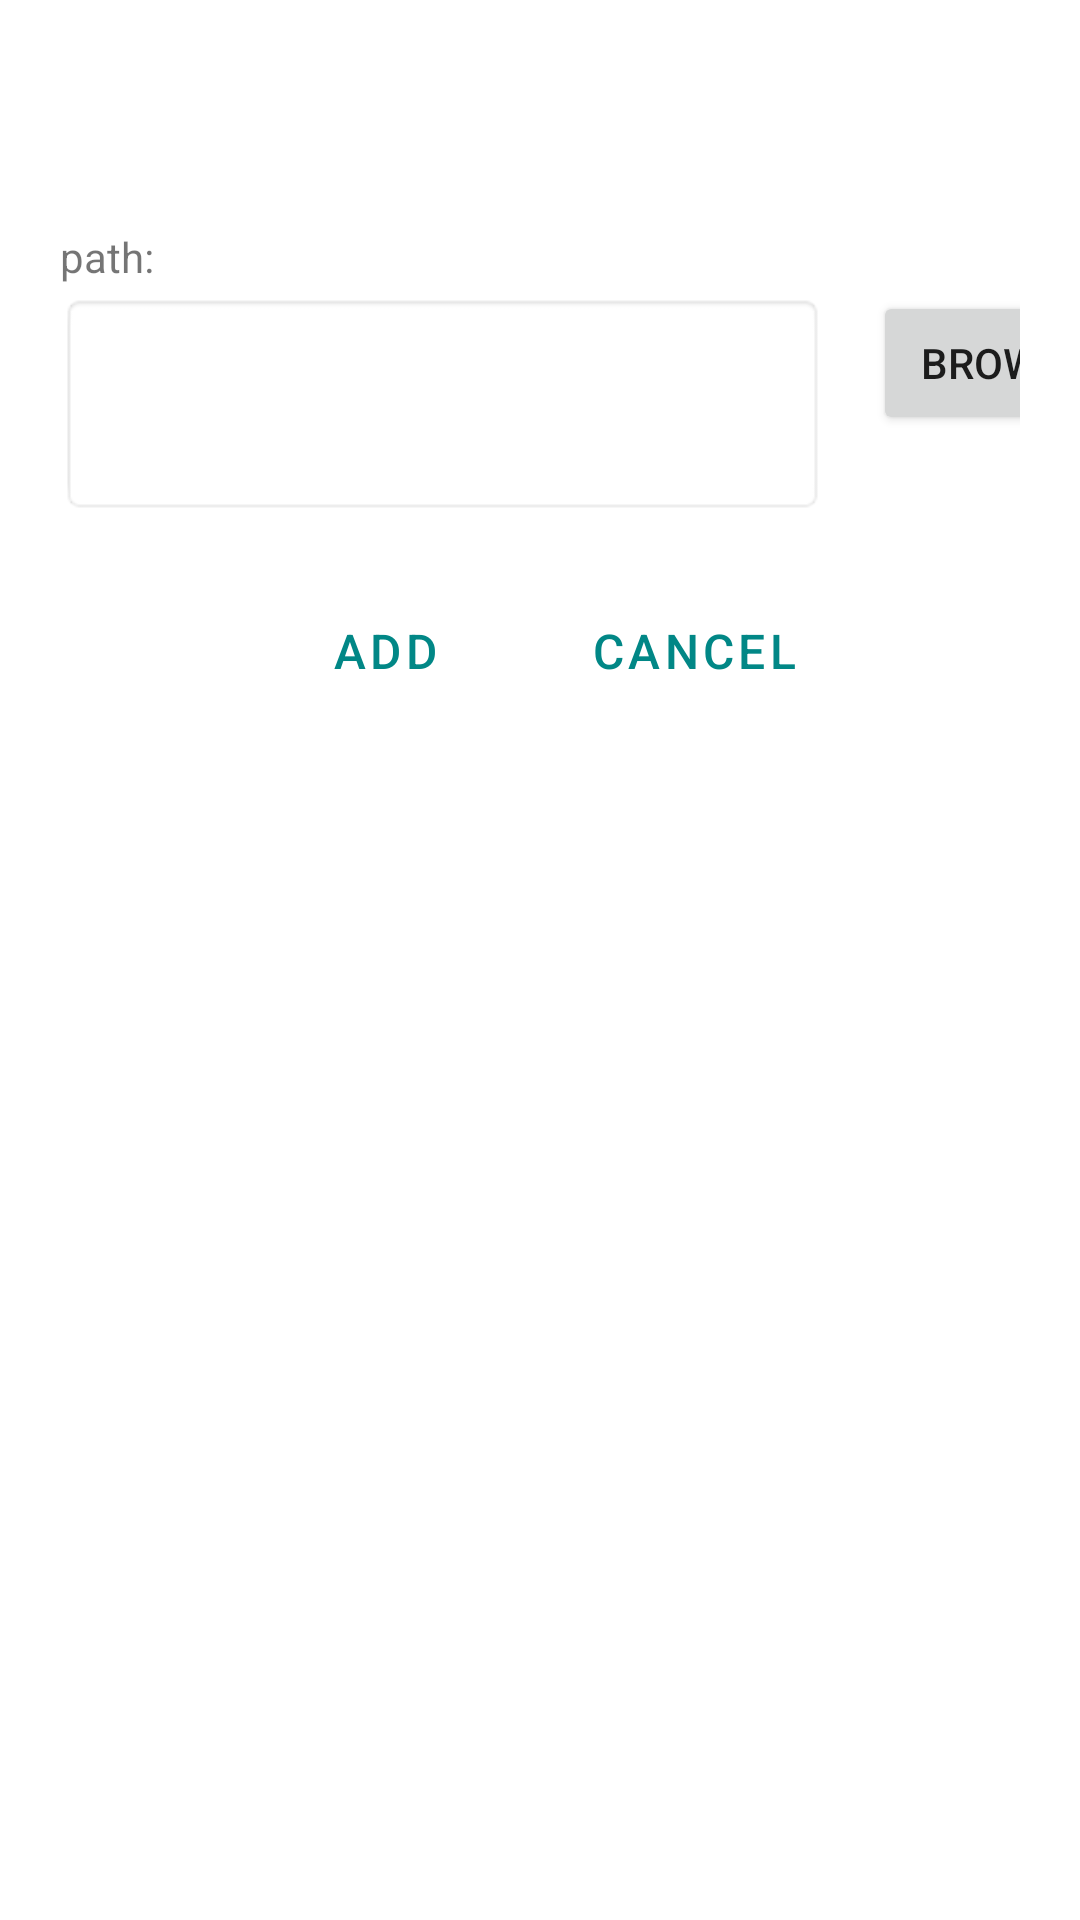

Here is an Android app screen rendered from its layout file. Give the layout XML and the strings, colors and styles it references.
<!-- AndroidManifest.xml: application theme Theme.PhotoAndroid -->
<!-- res/layout/add_photo.xml -->
<?xml version="1.0" encoding="utf-8"?>
<androidx.coordinatorlayout.widget.CoordinatorLayout xmlns:android="http://schemas.android.com/apk/res/android"
    xmlns:app="http://schemas.android.com/apk/res-auto"
    xmlns:tools="http://schemas.android.com/tools"
    android:layout_width="match_parent"
    android:layout_height="match_parent"
    tools:context=".AddPhoto">
    <com.google.android.material.appbar.AppBarLayout
        android:layout_width="match_parent"
        android:layout_height="wrap_content"
        android:theme="@style/Theme.PhotoAndroid.AppBarOverlay">



    </com.google.android.material.appbar.AppBarLayout>

    <include layout="@layout/content_add_photo" />
</androidx.coordinatorlayout.widget.CoordinatorLayout>
<!-- res/layout/content_add_photo.xml (included above) -->
<?xml version="1.0" encoding="utf-8"?>
<LinearLayout xmlns:android="http://schemas.android.com/apk/res/android"
    xmlns:app="http://schemas.android.com/apk/res-auto"
    xmlns:tools="http://schemas.android.com/tools"
    android:orientation="vertical"
    android:layout_width="match_parent"
    android:layout_height="match_parent"
    android:layout_marginTop="?attr/actionBarSize"
    android:padding="20dp">

    
    <TextView
        android:layout_width="wrap_content"
        android:layout_height="wrap_content"
        android:paddingBottom="2dp"
        android:text="@string/path_label"
        />

    

    



    

    <androidx.constraintlayout.widget.ConstraintLayout
        android:layout_width="375dp"
        android:layout_height="80dp">

        <TextView
            android:id="@+id/photo_path"
            android:layout_width="255dp"
            android:layout_height="74dp"
            android:background="@android:drawable/editbox_background"
            app:layout_constraintBottom_toBottomOf="parent"
            app:layout_constraintStart_toStartOf="parent"
            app:layout_constraintTop_toTopOf="parent"
            app:layout_constraintVertical_bias="0.132" />

        <Button
            android:id="@+id/browse"
            android:layout_width="wrap_content"
            android:layout_height="wrap_content"
            android:layout_marginEnd="16dp"
            android:onClick="browsePhoto"
            android:text="@string/browse_label"
            app:layout_constraintBaseline_toBaselineOf="@+id/album_name"
            app:layout_constraintEnd_toEndOf="parent" />
    </androidx.constraintlayout.widget.ConstraintLayout>

    <LinearLayout
        android:layout_width="match_parent"
        android:layout_height="wrap_content"
        android:gravity="center"
        android:orientation="horizontal"
        android:paddingTop="20dp">

        <Button
            android:id="@+id/addPhoto_add"
            style="?android:attr/buttonBarButtonStyle"
            android:layout_width="wrap_content"
            android:layout_height="40dp"
            android:layout_marginEnd="15dp"
            android:background="@color/white"
            android:onClick="addPhoto"
            android:text="@string/add_label"
            android:textColor="@color/teal_700"
            android:textSize="16sp"
            app:backgroundTint="@null" />

        <Button
            android:id="@+id/addPhoto_cancel"
            style="?android:attr/buttonBarButtonStyle"
            android:layout_width="wrap_content"
            android:layout_height="40dp"
            android:background="@color/white"
            android:onClick="cancelAddPhoto"
            android:text="@string/cancel_label"
            android:textColor="@color/teal_700"
            android:textSize="16sp"
            app:backgroundTint="@null" />

    </LinearLayout>

</LinearLayout>
<!-- resources referenced by this layout -->
<resources>
  <string name="add_label">ADD</string>
  <string name="browse_label">browse</string>
  <string name="cancel_label">cancel</string>
  <string name="path_label">path:</string>
  <style name="Theme.PhotoAndroid.AppBarOverlay" parent="ThemeOverlay.AppCompat.Dark.ActionBar" />
  <style name="Theme.PhotoAndroid" parent="Theme.MaterialComponents.DayNight.DarkActionBar">
          
          <item name="colorPrimary">@color/purple_500</item>
          <item name="colorPrimaryVariant">@color/purple_700</item>
          <item name="colorOnPrimary">@color/white</item>
          
          <item name="colorSecondary">@color/teal_200</item>
          <item name="colorSecondaryVariant">@color/teal_700</item>
          <item name="colorOnSecondary">@color/black</item>
          
          <item name="android:statusBarColor" tools:targetApi="l">?attr/colorPrimaryVariant</item>
          
      </style>
  <!-- not gathered from this repository: default colours our renderer supplied (Android Studio template values) -->
  <color name="purple_500">#FF6200EE</color>
  <color name="purple_700">#FF3700B3</color>
  <color name="teal_200">#FF03DAC5</color>
  <color name="teal_700">#FF018786</color>
  <color name="black">#FF000000</color>
  <color name="white">#FFFFFFFF</color>
</resources>
